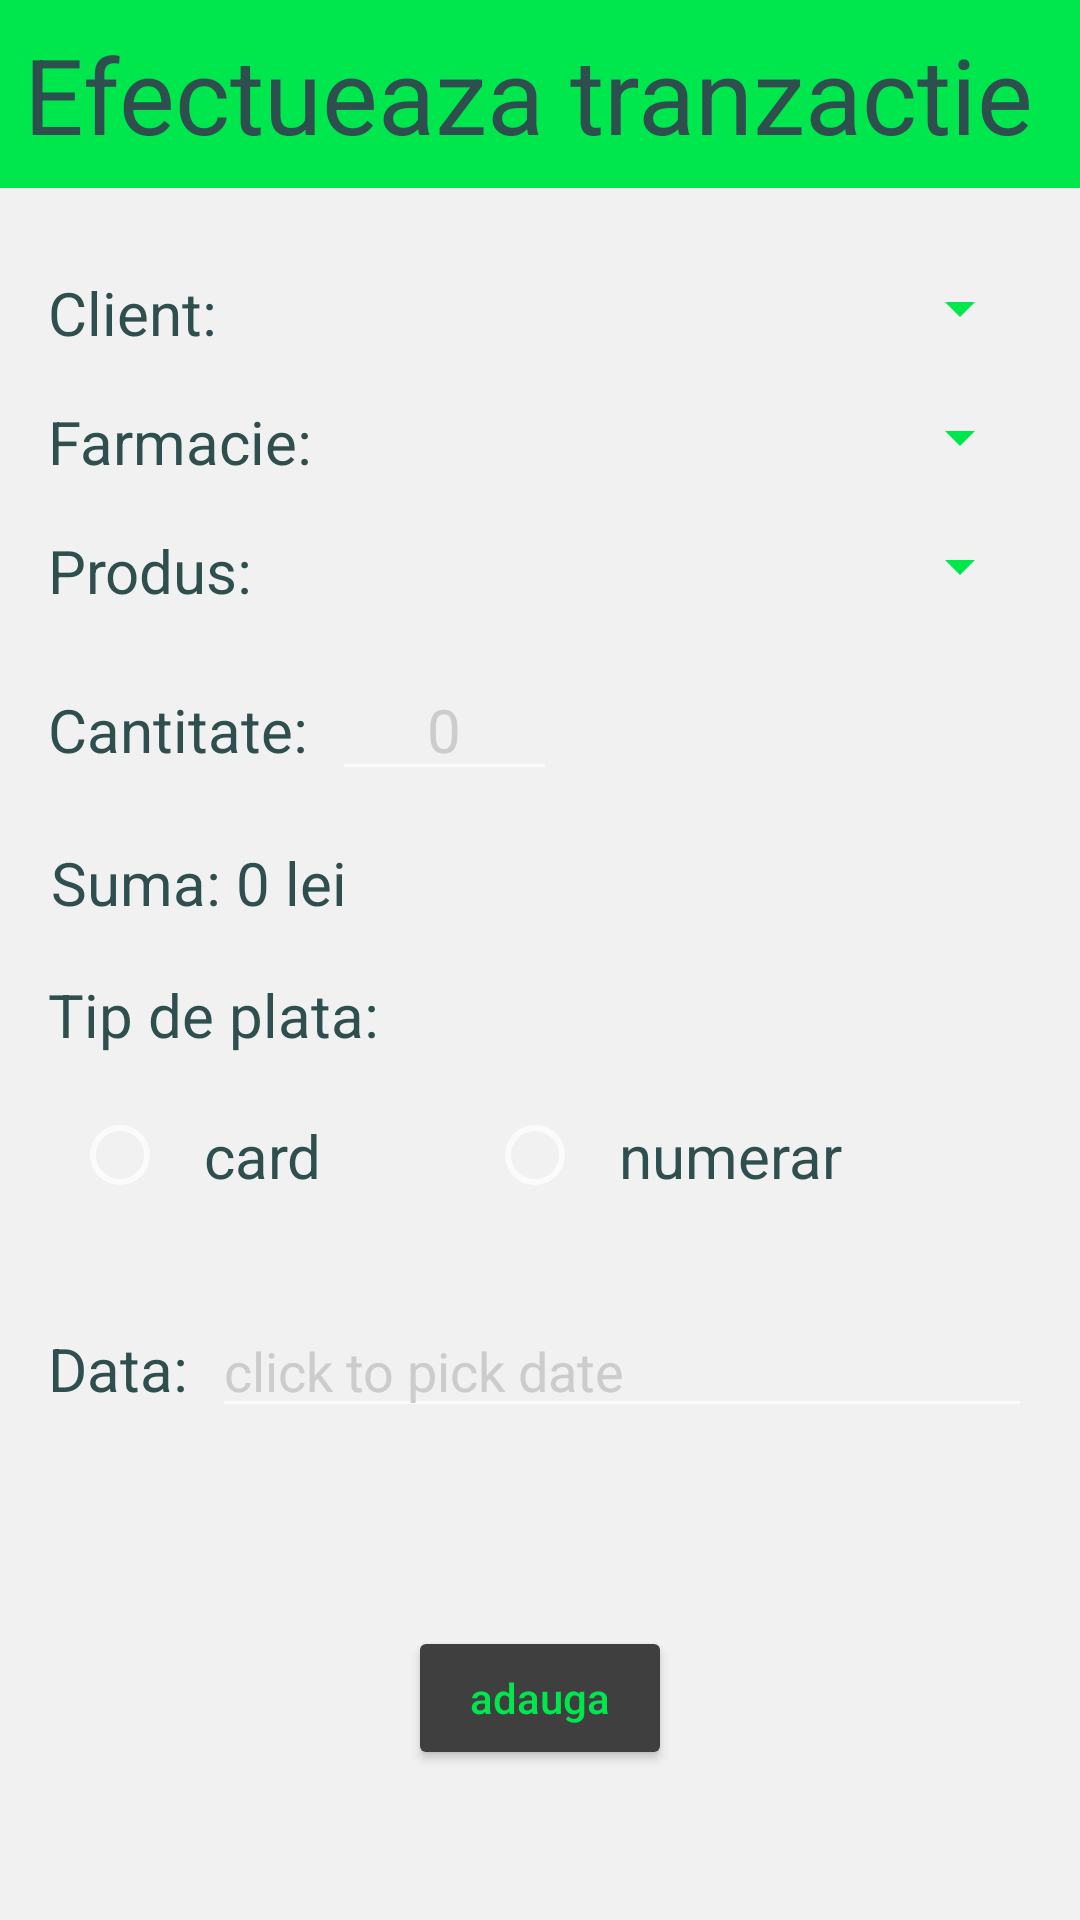

The Android layout XML behind this screen, and the referenced resources:
<!-- AndroidManifest.xml: application theme Theme.Design.NoActionBar -->
<!-- res/layout/fragment_add_tranzactie.xml -->
<?xml version="1.0" encoding="utf-8"?>
<RelativeLayout xmlns:android="http://schemas.android.com/apk/res/android"
    xmlns:tools="http://schemas.android.com/tools"
    android:layout_width="match_parent"
    android:layout_height="match_parent"
    tools:context=".fragments.additional.AddTranzactie"
    android:background="@color/primaryBackground">

    <RelativeLayout
        android:layout_width="match_parent"
        android:layout_height="wrap_content"
        android:id="@+id/addTranzactieHeroLayout"
        android:background="@color/primaryColor"
        android:layout_marginBottom="12dp">

        <TextView
            android:layout_width="wrap_content"
            android:layout_height="wrap_content"
            android:text="Efectueaza tranzactie"
            android:textColor="@color/highlightColor"
            android:textSize="35dp"
            android:padding="8dp"/>

    </RelativeLayout>

    <LinearLayout
        android:layout_width="match_parent"
        android:layout_height="wrap_content"
        android:padding="8dp"
        android:orientation="vertical"
        android:id="@+id/contentAddTranzactieLayout"
        android:layout_below="@id/addTranzactieHeroLayout">

        <LinearLayout
            android:layout_width="match_parent"
            android:layout_height="wrap_content"
            android:orientation="horizontal"
            android:padding="8dp">

            <TextView
                android:layout_width="wrap_content"
                android:layout_height="wrap_content"
                android:text="Client:"
                android:textSize="20dp"
                android:textColor="@color/highlightColor"/>

            <Spinner
                android:layout_width="match_parent"
                android:layout_height="wrap_content"
                android:backgroundTint="@color/primaryColor"
                android:dropDownWidth="match_parent"
                android:spinnerMode="dropdown"
                android:popupBackground="@color/primaryBackground"
                android:layout_marginStart="8dp"
                android:id="@+id/clientSpinner"
                />

        </LinearLayout>

        <LinearLayout
            android:layout_width="match_parent"
            android:layout_height="wrap_content"
            android:orientation="horizontal"
            android:padding="8dp">

            <TextView
                android:layout_width="wrap_content"
                android:layout_height="wrap_content"
                android:text="Farmacie:"
                android:textSize="20dp"
                android:textColor="@color/highlightColor"/>

            <Spinner
                android:layout_width="match_parent"
                android:layout_height="wrap_content"
                android:backgroundTint="@color/primaryColor"
                android:dropDownWidth="match_parent"
                android:spinnerMode="dropdown"
                android:popupBackground="@color/primaryBackground"
                android:id="@+id/farmacieSpinner"
                android:layout_marginStart="8dp"
                />

        </LinearLayout>

        <LinearLayout
            android:layout_width="match_parent"
            android:layout_height="wrap_content"
            android:padding="8dp"
            android:orientation="horizontal">

            <TextView
                android:layout_width="wrap_content"
                android:layout_height="wrap_content"
                android:text="Produs:"
                android:textSize="20dp"
                android:textColor="@color/highlightColor"/>

            <Spinner
                android:layout_width="match_parent"
                android:layout_height="wrap_content"
                android:backgroundTint="@color/primaryColor"
                android:dropDownWidth="match_parent"
                android:spinnerMode="dropdown"
                android:popupBackground="@color/primaryBackground"
                android:id="@+id/produsSpinner"
                android:layout_marginStart="8dp"
                />

        </LinearLayout>

        <LinearLayout
            android:layout_width="match_parent"
            android:layout_height="wrap_content"
            android:orientation="horizontal"
            android:padding="8dp">

            <TextView
                android:layout_width="wrap_content"
                android:layout_height="wrap_content"
                android:text="Cantitate:"
                android:textSize="20dp"
                android:textColor="@color/highlightColor"/>

            <EditText
                android:layout_width="75dp"
                android:layout_height="wrap_content"
                android:id="@+id/cantitateAddTranzactie"
                android:textSize="20dp"
                android:textColor="@color/highlightColor"
                android:textAlignment="center"
                android:inputType="number"
                android:layout_marginStart="8dp"
                android:hint="0"
                android:textColorHint="#cccccc"
                />
        </LinearLayout>

        <TextView
            android:layout_width="wrap_content"
            android:layout_height="wrap_content"
            android:padding="9dp"
            android:text="Suma: 0 lei"
            android:textColor="@color/highlightColor"
            android:textSize="20dp"
            android:id="@+id/sumaAddTranzactie"/>

        <LinearLayout
            android:layout_width="match_parent"
            android:layout_height="wrap_content"
            android:orientation="vertical"
            android:padding="8dp">

            <TextView
                android:layout_width="wrap_content"
                android:layout_height="wrap_content"
                android:text="Tip de plata:"
                android:textColor="@color/highlightColor"
                android:textSize="20dp"/>

            <RadioGroup
                android:layout_width="match_parent"
                android:layout_height="wrap_content"
                android:orientation="horizontal"
                android:padding="8dp">

                <RadioButton
                    android:layout_width="wrap_content"
                    android:layout_height="wrap_content"
                    android:text="card"
                    android:textSize="20dp"
                    android:padding="12dp"
                    android:textColor="@color/highlightColor"
                    android:id="@+id/tipDePlataCard"

                    android:layout_weight="1"
                    />

                <RadioButton
                    android:layout_width="wrap_content"
                    android:layout_height="wrap_content"
                    android:text="numerar"
                    android:textSize="20dp"
                    android:padding="12dp"
                    android:textColor="@color/highlightColor"
                    android:id="@+id/tipDePlataNumerar"
                    android:layout_weight="1"
                    />

            </RadioGroup>

        </LinearLayout>

        <LinearLayout
            android:layout_width="match_parent"
            android:layout_height="wrap_content"
            android:orientation="horizontal"
            android:padding="8dp">

            <TextView
                android:layout_width="wrap_content"
                android:layout_height="wrap_content"
                android:text="Data:"
                android:textColor="@color/highlightColor"
                android:textSize="20dp"/>

            <EditText
                android:layout_width="match_parent"
                android:layout_height="wrap_content"
                android:layout_marginStart="8dp"
                android:textColor="@color/highlightColor"
                android:hint="click to pick date"
                android:textColorHint="#cccccc"
                android:id="@+id/dataAddTranzactie"/>

        </LinearLayout>

    </LinearLayout>

    <Button
        android:id="@+id/addTranzactieBtn"
        android:layout_width="wrap_content"
        android:layout_height="wrap_content"
        android:layout_below="@id/contentAddTranzactieLayout"
        android:layout_centerHorizontal="true"
        android:layout_marginTop="50dp"
        android:backgroundTint="@color/secondaryBackground"
        android:text="adauga"
        android:textAllCaps="false"
        android:textColor="@color/primaryColor" />


</RelativeLayout>
<!-- resources referenced by this layout -->
<resources>
  <color name="highlightColor">#2f4f4f</color>
  <color name="primaryBackground">#f1f1f1</color>
  <color name="primaryColor">#00e64d</color>
  <color name="secondaryBackground">#3f3f3f</color>
</resources>
